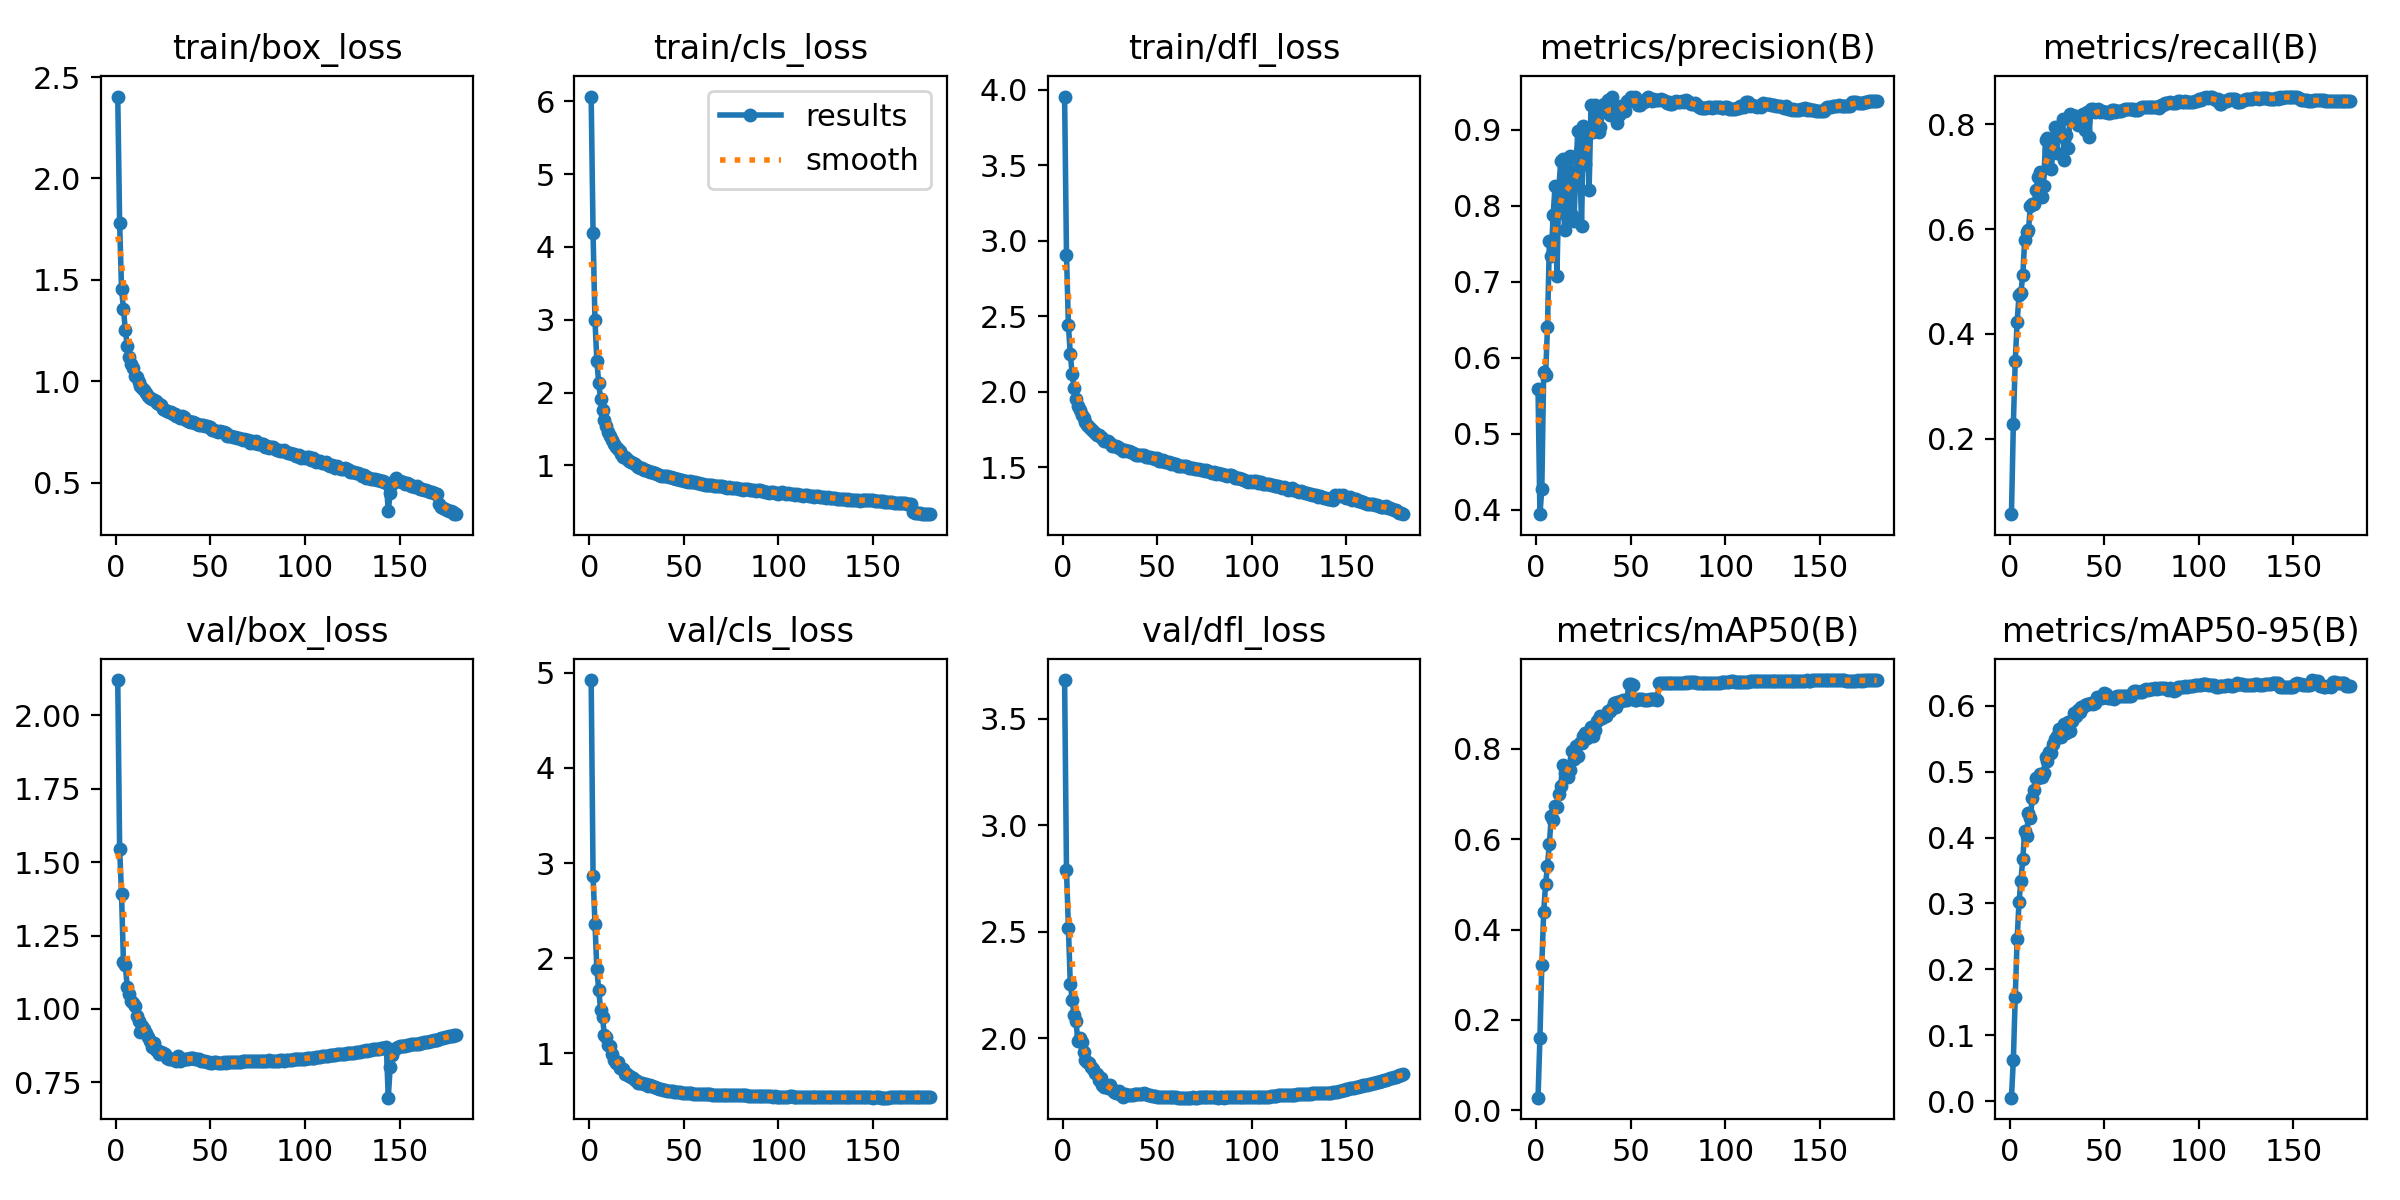

Values plotted in this chart, from the file beside it:
epoch, train/box_loss, train/cls_loss, train/dfl_loss, metrics/precision(B), metrics/recall(B), metrics/mAP50(B), metrics/mAP50-95(B), val/box_loss, val/cls_loss, val/dfl_loss, lr/pg0, lr/pg1, lr/pg2
1, 2.404, 6.066, 3.956, 0.5595, 0.05601, 0.02794, 0.00554, 2.12, 4.923, 3.682, 0.003331, 0.003331, 0.003331
2, 1.779, 4.188, 2.909, 0.3944, 0.2273, 0.1597, 0.06274, 1.544, 2.861, 2.788, 0.006627, 0.006627, 0.006627
3, 1.457, 2.999, 2.443, 0.4274, 0.3476, 0.3221, 0.1576, 1.392, 2.358, 2.517, 0.009887, 0.009887, 0.009887
4, 1.359, 2.436, 2.252, 0.582, 0.4223, 0.4399, 0.2458, 1.161, 1.881, 2.256, 0.009835, 0.009835, 0.009835
5, 1.254, 2.126, 2.116, 0.5782, 0.4737, 0.5009, 0.3017, 1.148, 1.662, 2.18, 0.009835, 0.009835, 0.009835
6, 1.175, 1.906, 2.025, 0.6401, 0.4791, 0.5417, 0.3346, 1.076, 1.452, 2.107, 0.00978, 0.00978, 0.00978
7, 1.121, 1.755, 1.949, 0.754, 0.5125, 0.5907, 0.3676, 1.052, 1.381, 2.08, 0.009725, 0.009725, 0.009725
8, 1.084, 1.63, 1.908, 0.7347, 0.5795, 0.6507, 0.4096, 1.026, 1.189, 1.986, 0.00967, 0.00967, 0.00967
9, 1.064, 1.546, 1.877, 0.7882, 0.5949, 0.6429, 0.402, 1.02, 1.172, 2.002, 0.009615, 0.009615, 0.009615
10, 1.027, 1.457, 1.846, 0.8262, 0.5985, 0.6748, 0.4368, 1.011, 1.087, 1.982, 0.00956, 0.00956, 0.00956
11, 1.019, 1.401, 1.824, 0.7084, 0.6439, 0.6722, 0.4292, 0.9751, 1.072, 1.936, 0.009505, 0.009505, 0.009505
12, 0.9956, 1.347, 1.797, 0.8236, 0.6477, 0.7011, 0.4598, 0.9575, 0.9899, 1.899, 0.00945, 0.00945, 0.00945
13, 0.9764, 1.293, 1.783, 0.8591, 0.6478, 0.7171, 0.4721, 0.9227, 0.9255, 1.886, 0.009395, 0.009395, 0.009395
14, 0.9647, 1.258, 1.763, 0.8617, 0.674, 0.7645, 0.4899, 0.9421, 0.9018, 1.883, 0.00934, 0.00934, 0.00934
15, 0.9562, 1.22, 1.755, 0.7682, 0.6993, 0.7478, 0.4898, 0.9311, 0.9099, 1.862, 0.009285, 0.009285, 0.009285
16, 0.9436, 1.191, 1.741, 0.7877, 0.709, 0.7479, 0.4968, 0.9172, 0.8466, 1.856, 0.00923, 0.00923, 0.00923
17, 0.9269, 1.155, 1.726, 0.8622, 0.6622, 0.7381, 0.4915, 0.9046, 0.8428, 1.836, 0.009175, 0.009175, 0.009175
18, 0.9197, 1.116, 1.715, 0.8652, 0.6834, 0.7526, 0.4975, 0.8897, 0.8349, 1.829, 0.00912, 0.00912, 0.00912
19, 0.9139, 1.111, 1.711, 0.7877, 0.7703, 0.7953, 0.5223, 0.8694, 0.7797, 1.805, 0.009065, 0.009065, 0.009065
20, 0.9067, 1.09, 1.699, 0.7804, 0.7734, 0.7787, 0.5165, 0.8841, 0.7839, 1.812, 0.00901, 0.00901, 0.00901
21, 0.9008, 1.056, 1.691, 0.8452, 0.7519, 0.8068, 0.5299, 0.8612, 0.7607, 1.781, 0.008955, 0.008955, 0.008955
22, 0.8912, 1.046, 1.677, 0.898, 0.7141, 0.7836, 0.5284, 0.8599, 0.7536, 1.772, 0.0089, 0.0089, 0.0089
23, 0.8873, 1.032, 1.676, 0.8725, 0.7512, 0.8139, 0.5413, 0.8473, 0.7459, 1.78, 0.008845, 0.008845, 0.008845
24, 0.8811, 1.014, 1.672, 0.7734, 0.7952, 0.8126, 0.5489, 0.8533, 0.7215, 1.765, 0.00879, 0.00879, 0.00879
25, 0.8638, 0.9933, 1.658, 0.9047, 0.7464, 0.8294, 0.5546, 0.8483, 0.7124, 1.78, 0.008735, 0.008735, 0.008735
26, 0.8596, 0.9721, 1.644, 0.8549, 0.7892, 0.8345, 0.564, 0.8467, 0.6926, 1.76, 0.00868, 0.00868, 0.00868
27, 0.8546, 0.9667, 1.639, 0.8935, 0.7784, 0.8236, 0.552, 0.832, 0.6858, 1.745, 0.008625, 0.008625, 0.008625
28, 0.8507, 0.9584, 1.638, 0.8207, 0.811, 0.8364, 0.5601, 0.8284, 0.6875, 1.741, 0.00857, 0.00857, 0.00857
29, 0.8488, 0.9431, 1.632, 0.9326, 0.7314, 0.8497, 0.5718, 0.8302, 0.6748, 1.744, 0.008515, 0.008515, 0.008515
30, 0.8408, 0.9433, 1.628, 0.897, 0.7789, 0.8296, 0.5592, 0.8308, 0.6797, 1.75, 0.00846, 0.00846, 0.00846
31, 0.8375, 0.9281, 1.618, 0.9327, 0.7557, 0.843, 0.5744, 0.8248, 0.6622, 1.731, 0.008405, 0.008405, 0.008405
32, 0.8305, 0.9095, 1.609, 0.9027, 0.8205, 0.8614, 0.5618, 0.8237, 0.6683, 1.721, 0.00835, 0.00835, 0.00835
33, 0.8276, 0.9059, 1.613, 0.8969, 0.8181, 0.8669, 0.5765, 0.8388, 0.6594, 1.738, 0.008295, 0.008295, 0.008295
34, 0.8191, 0.8897, 1.604, 0.9042, 0.8162, 0.8727, 0.5881, 0.8236, 0.6494, 1.73, 0.00824, 0.00824, 0.00824
35, 0.8271, 0.8987, 1.609, 0.9232, 0.8165, 0.8695, 0.5835, 0.8275, 0.6416, 1.734, 0.008185, 0.008185, 0.008185
36, 0.8219, 0.8807, 1.603, 0.9339, 0.799, 0.8726, 0.5927, 0.8295, 0.6342, 1.73, 0.00813, 0.00813, 0.00813
37, 0.8068, 0.8669, 1.591, 0.9255, 0.8109, 0.8722, 0.5907, 0.8287, 0.6304, 1.734, 0.008075, 0.008075, 0.008075
38, 0.8059, 0.8593, 1.59, 0.9393, 0.8047, 0.8849, 0.5982, 0.8301, 0.6243, 1.737, 0.00802, 0.00802, 0.00802
39, 0.8015, 0.8538, 1.584, 0.9192, 0.8208, 0.8842, 0.5976, 0.8342, 0.6168, 1.739, 0.007965, 0.007965, 0.007965
40, 0.7998, 0.8534, 1.584, 0.9433, 0.7892, 0.8903, 0.6003, 0.833, 0.6111, 1.736, 0.00791, 0.00791, 0.00791
41, 0.7974, 0.8522, 1.582, 0.9219, 0.8237, 0.9028, 0.6018, 0.8314, 0.6088, 1.737, 0.007855, 0.007855, 0.007855
42, 0.793, 0.8376, 1.581, 0.9226, 0.775, 0.8925, 0.6017, 0.8288, 0.6069, 1.738, 0.0078, 0.0078, 0.0078
43, 0.7918, 0.8344, 1.578, 0.9094, 0.83, 0.9034, 0.6033, 0.83, 0.6034, 1.74, 0.007745, 0.007745, 0.007745
44, 0.7849, 0.8214, 1.565, 0.9202, 0.8297, 0.905, 0.6025, 0.8281, 0.6001, 1.736, 0.00769, 0.00769, 0.00769
45, 0.786, 0.825, 1.57, 0.9321, 0.8232, 0.9065, 0.6035, 0.8233, 0.5943, 1.732, 0.007635, 0.007635, 0.007635
46, 0.7842, 0.8155, 1.565, 0.9314, 0.8279, 0.9085, 0.6138, 0.824, 0.5909, 1.732, 0.00758, 0.00758, 0.00758
47, 0.7782, 0.8105, 1.564, 0.925, 0.8295, 0.9082, 0.6123, 0.821, 0.5924, 1.729, 0.007525, 0.007525, 0.007525
48, 0.7817, 0.8065, 1.562, 0.9375, 0.8237, 0.908, 0.6131, 0.8189, 0.5899, 1.728, 0.00747, 0.00747, 0.00747
49, 0.7755, 0.7943, 1.556, 0.9377, 0.8263, 0.9435, 0.6108, 0.8187, 0.5869, 1.726, 0.007415, 0.007415, 0.007415
50, 0.7725, 0.7879, 1.558, 0.9435, 0.8228, 0.9442, 0.6183, 0.8167, 0.5842, 1.725, 0.00736, 0.00736, 0.00736
51, 0.7613, 0.7861, 1.542, 0.942, 0.8239, 0.9427, 0.6179, 0.8164, 0.5834, 1.724, 0.007305, 0.007305, 0.007305
52, 0.7591, 0.776, 1.542, 0.9439, 0.821, 0.9094, 0.6115, 0.8174, 0.58, 1.724, 0.00725, 0.00725, 0.00725
53, 0.7562, 0.7868, 1.545, 0.9384, 0.8217, 0.9093, 0.6117, 0.8174, 0.5797, 1.723, 0.007195, 0.007195, 0.007195
54, 0.7486, 0.7693, 1.535, 0.9329, 0.8275, 0.9099, 0.611, 0.8161, 0.579, 1.723, 0.00714, 0.00714, 0.00714
55, 0.7543, 0.7762, 1.537, 0.9331, 0.8272, 0.91, 0.6103, 0.8168, 0.5783, 1.722, 0.007085, 0.007085, 0.007085
56, 0.7517, 0.7683, 1.537, 0.9363, 0.8239, 0.91, 0.6135, 0.8169, 0.5776, 1.722, 0.00703, 0.00703, 0.00703
57, 0.7478, 0.7593, 1.522, 0.9362, 0.8264, 0.9094, 0.6139, 0.8174, 0.5769, 1.722, 0.006975, 0.006975, 0.006975
58, 0.7466, 0.7604, 1.528, 0.9413, 0.8257, 0.9091, 0.6146, 0.817, 0.5758, 1.722, 0.00692, 0.00692, 0.00692
59, 0.7314, 0.745, 1.519, 0.9429, 0.8255, 0.9091, 0.6143, 0.8189, 0.5752, 1.722, 0.006865, 0.006865, 0.006865
60, 0.7324, 0.7394, 1.52, 0.9403, 0.8281, 0.9097, 0.614, 0.82, 0.574, 1.722, 0.00681, 0.00681, 0.00681
... 120 more rows
